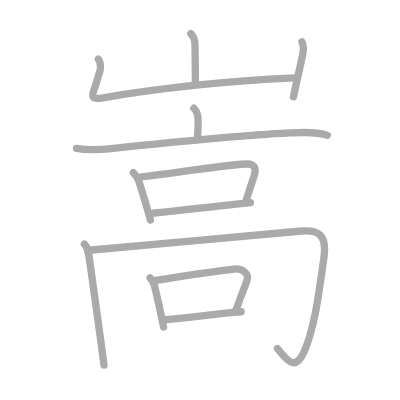
t = 0.00 s
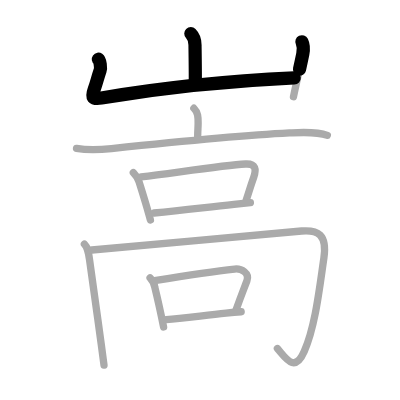
t = 2.50 s
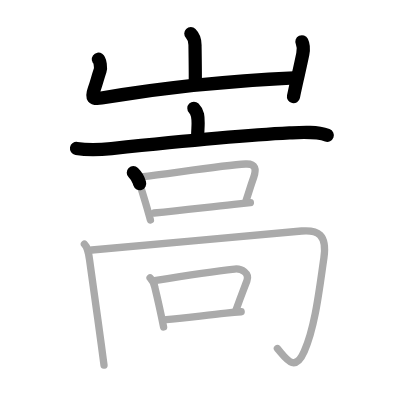
t = 5.25 s
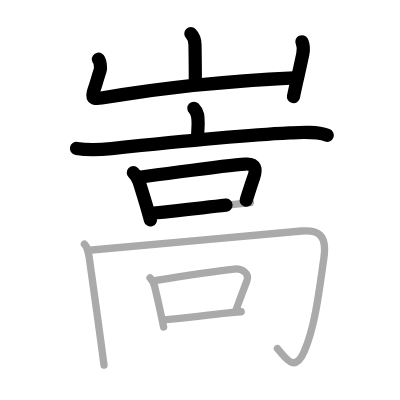
t = 7.75 s
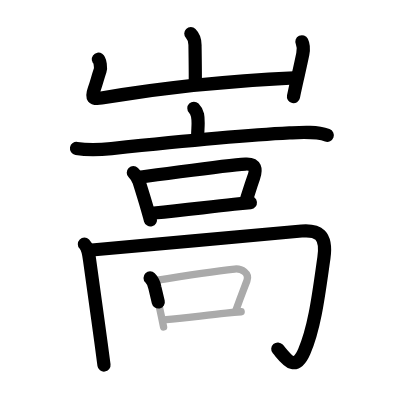
t = 10.50 s
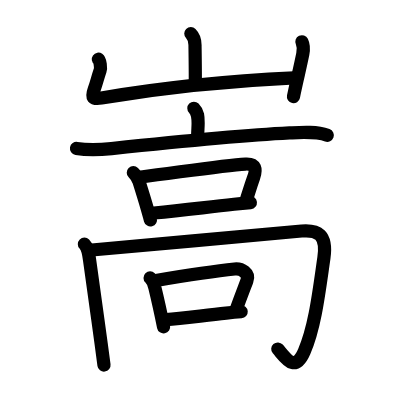
t = 13.00 s

The animated SVG that drew these frames (rendered in a browser with its animation timeline set to each time). Animation: 13 SMIL elements (animate=13); one cycle of 13.00 s.

<?xml version="1.0" standalone="no"?>
<!DOCTYPE svg PUBLIC "-//W3C//DTD SVG 1.1//EN"   "http://www.w3.org/Graphics/SVG/1.1/DTD/svg11.dtd">
<svg width="400px" height="400px"  version="1.1" xmlns="http://www.w3.org/2000/svg">
  <defs>
    <marker id="Triangle" viewBox="0 0 10 10" refX="0" refY="5" markerUnits="strokeWidth" markerWidth="3" style="stroke-opacity:0%;fill:#aaaaaa;" markerHeight="2" orient="auto">
      <path d="M 0 0 L 10 5 L 0 10 z" />
    </marker>
    
    <marker id="Arrow" viewBox="0 0 10 10" refX="5" refY="5" markerUnits="strokeWidth" markerWidth="1.8" style="stroke-opacity:0%;fill:#770000;" markerHeight="2" orient="auto">
      <path d="M 0 4 L 6 4 L 4 1 L 10 5 L 4 9 L 6 6 L 0 6 z" />
        <circle cx="5" cy="5" r="5" />
      </marker>
    
    <marker id="TriangleRed" viewBox="0 0 10 10" refX="0" refY="5" markerUnits="strokeWidth" markerWidth="3" style="stroke-opacity:0%;fill:#CC0000;" markerHeight="2" orient="auto">
      <path d="M 0 0 L 10 5 L 0 10 z" />
    </marker>
    
    <marker id="ArrowRed" viewBox="0 0 10 10" refX="5" refY="5" markerUnits="strokeWidth" markerWidth="1.8" style="stroke-opacity:0%;fill:#CC0000;" markerHeight="2" orient="auto">
      <path d="M 0 4 L 6 4 L 4 1 L 10 5 L 4 9 L 6 6 L 0 6 z" />
        <circle cx="5" cy="5" r="5" />
      </marker>
    
  </defs>
  
  <path style="fill:#ffffff; fill-opacity:100%; fill-rule:evenodd; stroke-width:0;" d="M 0 0 L 400px 0 L 400px 400px L 0 400px L 0 0" />

  <g transform="scale(3.6697247706422 3.6697247706422)">
<path style="fill:none; fill-opacity:0%; fill-rule:evenodd; stroke:#aaaaaa; stroke-opacity:100%; stroke-width: 1.5pt; stroke-linejoin:round; stroke-linecap:round;" d="M52 9.15c0.86 0.86 1.14 1.97 1.14 3.09c0 0.71 0.09 5.01 0.09 9.93"></path>
<path style="fill:none; fill-opacity:0%; fill-rule:evenodd; stroke:#aaaaaa; stroke-opacity:100%; stroke-width: 1.5pt; stroke-linejoin:round; stroke-linecap:round;" d="M26.8 16.14c0.49 0.35 0.72 2.38 0.49 3.05c-0.68 1.99-1.05 3.6-1.6 5.08c-0.86 2.33-0.5 2.85 1.95 2.44C46 23.62 63.75 22 80.3 21.24"></path>
<path style="fill:none; fill-opacity:0%; fill-rule:evenodd; stroke:#aaaaaa; stroke-opacity:100%; stroke-width: 1.5pt; stroke-linejoin:round; stroke-linecap:round;" d="M82.27 11.38c0.61 1.25 0.48 2.12 0.24 3.34c-0.53 2.6-0.97 4.49-1.46 6.67c-0.32 1.43-0.67 2.99-1.08 4.96"></path>
<path style="fill:none; fill-opacity:0%; fill-rule:evenodd; stroke:#aaaaaa; stroke-opacity:100%; stroke-width: 1.5pt; stroke-linejoin:round; stroke-linecap:round;" d="M52.83 29.5c1.15 1.15 1.16 2.38 1.16 4.05c0 1.45-0.12 1.68-0.12 3.83"></path>
<path style="fill:none; fill-opacity:0%; fill-rule:evenodd; stroke:#aaaaaa; stroke-opacity:100%; stroke-width: 1.5pt; stroke-linejoin:round; stroke-linecap:round;" d="M20.85 40.45c3.28 0.55 6.19 0.4 9.53 0.05c11.54-1.21 34.7-3.58 48.51-4.27c3.21-0.16 7.26-0.47 10.31 0.65"></path>
<path style="fill:none; fill-opacity:0%; fill-rule:evenodd; stroke:#aaaaaa; stroke-opacity:100%; stroke-width: 1.5pt; stroke-linejoin:round; stroke-linecap:round;" d="M36.33 47.05c0.62 0.62 1.21 1.35 1.57 2.48c0.94 2.99 1.56 4.98 2.19 7.19c0.29 0.99 0.57 2.03 0.9 3.22"></path>
<path style="fill:none; fill-opacity:0%; fill-rule:evenodd; stroke:#aaaaaa; stroke-opacity:100%; stroke-width: 1.5pt; stroke-linejoin:round; stroke-linecap:round;" d="M38.45 48.22c10.27-1.28 22.6-3.19 28.47-3.52c2.8-0.15 2.98 1.47 2.2 3.68c-0.75 2.12-1 3-2.05 6.24"></path>
<path style="fill:none; fill-opacity:0%; fill-rule:evenodd; stroke:#aaaaaa; stroke-opacity:100%; stroke-width: 1.5pt; stroke-linejoin:round; stroke-linecap:round;" d="M41.97 58.04c8.21-0.78 13.86-1.53 21.8-2.37c1.41-0.15 2.88-0.3 4.46-0.46"></path>
<path style="fill:none; fill-opacity:0%; fill-rule:evenodd; stroke:#aaaaaa; stroke-opacity:100%; stroke-width: 1.5pt; stroke-linejoin:round; stroke-linecap:round;" d="M23 66.53c0.92 0.92 1.11 2.12 1.4 4.25c0.67 4.93 2.07 14.76 3.16 22.85c0.29 2.11 0.55 4.11 0.78 5.87"></path>
<path style="fill:none; fill-opacity:0%; fill-rule:evenodd; stroke:#aaaaaa; stroke-opacity:100%; stroke-width: 1.5pt; stroke-linejoin:round; stroke-linecap:round;" d="M25.02 68.13c11.11-1.01 50.73-4.63 57.17-5.18c4.41-0.37 7 0.95 6.07 7.36c-1.29 8.82-2.35 18.51-5.34 25.42c-2.67 6.18-5.17 1.64-7.33-0.75"></path>
<path style="fill:none; fill-opacity:0%; fill-rule:evenodd; stroke:#aaaaaa; stroke-opacity:100%; stroke-width: 1.5pt; stroke-linejoin:round; stroke-linecap:round;" d="M40.9 75.74c0.74 0.74 1.13 1.68 1.31 2.66c0.91 3.73 1.57 6.77 2.37 10.7"></path>
<path style="fill:none; fill-opacity:0%; fill-rule:evenodd; stroke:#aaaaaa; stroke-opacity:100%; stroke-width: 1.5pt; stroke-linejoin:round; stroke-linecap:round;" d="M42.12 76.48c8.1-1.34 17.2-2.69 21.82-3.17c1.85-0.19 4.15 1.1 3.34 3.22c-1.03 2.72-1.67 4.32-3.01 8.05"></path>
<path style="fill:none; fill-opacity:0%; fill-rule:evenodd; stroke:#aaaaaa; stroke-opacity:100%; stroke-width: 1.5pt; stroke-linejoin:round; stroke-linecap:round;" d="M45.27 87.09c4.45-0.31 10.27-1.14 16.34-1.76c1.36-0.14 2.74-0.27 4.11-0.37"></path>

<path style="fill:none; fill-opacity:0%; fill-rule:evenodd; stroke:#000000; stroke-opacity:100%; stroke-width: 2.7pt; stroke-linejoin:round; stroke-linecap:round;" d="M52 9.15c0.86 0.86 1.14 1.97 1.14 3.09c0 0.71 0.09 5.01 0.09 9.93" pathLength="100" stroke-dashoffset="100" stroke-dasharray="100 105"><animate id="dashAnim1" attributeName="stroke-dashoffset" from="100" to="0" dur="1s" calcMode="linear" fill="freeze"/></path>
<path style="fill:none; fill-opacity:0%; fill-rule:evenodd; stroke:#000000; stroke-opacity:100%; stroke-width: 2.7pt; stroke-linejoin:round; stroke-linecap:round;" d="M26.8 16.14c0.49 0.35 0.72 2.38 0.49 3.05c-0.68 1.99-1.05 3.6-1.6 5.08c-0.86 2.33-0.5 2.85 1.95 2.44C46 23.62 63.75 22 80.3 21.24" pathLength="100" stroke-dashoffset="100" stroke-dasharray="100 105"><animate id="dashAnim2" attributeName="stroke-dashoffset" from="100" to="0" dur="1s" calcMode="linear" begin="dashAnim1.end" fill="freeze"/></path>
<path style="fill:none; fill-opacity:0%; fill-rule:evenodd; stroke:#000000; stroke-opacity:100%; stroke-width: 2.7pt; stroke-linejoin:round; stroke-linecap:round;" d="M82.27 11.38c0.61 1.25 0.48 2.12 0.24 3.34c-0.53 2.6-0.97 4.49-1.46 6.67c-0.32 1.43-0.67 2.99-1.08 4.96" pathLength="100" stroke-dashoffset="100" stroke-dasharray="100 105"><animate id="dashAnim3" attributeName="stroke-dashoffset" from="100" to="0" dur="1s" calcMode="linear" begin="dashAnim2.end" fill="freeze"/></path>
<path style="fill:none; fill-opacity:0%; fill-rule:evenodd; stroke:#000000; stroke-opacity:100%; stroke-width: 2.7pt; stroke-linejoin:round; stroke-linecap:round;" d="M52.83 29.5c1.15 1.15 1.16 2.38 1.16 4.05c0 1.45-0.12 1.68-0.12 3.83" pathLength="100" stroke-dashoffset="100" stroke-dasharray="100 105"><animate id="dashAnim4" attributeName="stroke-dashoffset" from="100" to="0" dur="1s" calcMode="linear" begin="dashAnim3.end" fill="freeze"/></path>
<path style="fill:none; fill-opacity:0%; fill-rule:evenodd; stroke:#000000; stroke-opacity:100%; stroke-width: 2.7pt; stroke-linejoin:round; stroke-linecap:round;" d="M20.85 40.45c3.28 0.55 6.19 0.4 9.53 0.05c11.54-1.21 34.7-3.58 48.51-4.27c3.21-0.16 7.26-0.47 10.31 0.65" pathLength="100" stroke-dashoffset="100" stroke-dasharray="100 105"><animate id="dashAnim5" attributeName="stroke-dashoffset" from="100" to="0" dur="1s" calcMode="linear" begin="dashAnim4.end" fill="freeze"/></path>
<path style="fill:none; fill-opacity:0%; fill-rule:evenodd; stroke:#000000; stroke-opacity:100%; stroke-width: 2.7pt; stroke-linejoin:round; stroke-linecap:round;" d="M36.33 47.05c0.62 0.62 1.21 1.35 1.57 2.48c0.94 2.99 1.56 4.98 2.19 7.19c0.29 0.99 0.57 2.03 0.9 3.22" pathLength="100" stroke-dashoffset="100" stroke-dasharray="100 105"><animate id="dashAnim6" attributeName="stroke-dashoffset" from="100" to="0" dur="1s" calcMode="linear" begin="dashAnim5.end" fill="freeze"/></path>
<path style="fill:none; fill-opacity:0%; fill-rule:evenodd; stroke:#000000; stroke-opacity:100%; stroke-width: 2.7pt; stroke-linejoin:round; stroke-linecap:round;" d="M38.45 48.22c10.27-1.28 22.6-3.19 28.47-3.52c2.8-0.15 2.98 1.47 2.2 3.68c-0.75 2.12-1 3-2.05 6.24" pathLength="100" stroke-dashoffset="100" stroke-dasharray="100 105"><animate id="dashAnim7" attributeName="stroke-dashoffset" from="100" to="0" dur="1s" calcMode="linear" begin="dashAnim6.end" fill="freeze"/></path>
<path style="fill:none; fill-opacity:0%; fill-rule:evenodd; stroke:#000000; stroke-opacity:100%; stroke-width: 2.7pt; stroke-linejoin:round; stroke-linecap:round;" d="M41.97 58.04c8.21-0.78 13.86-1.53 21.8-2.37c1.41-0.15 2.88-0.3 4.46-0.46" pathLength="100" stroke-dashoffset="100" stroke-dasharray="100 105"><animate id="dashAnim8" attributeName="stroke-dashoffset" from="100" to="0" dur="1s" calcMode="linear" begin="dashAnim7.end" fill="freeze"/></path>
<path style="fill:none; fill-opacity:0%; fill-rule:evenodd; stroke:#000000; stroke-opacity:100%; stroke-width: 2.7pt; stroke-linejoin:round; stroke-linecap:round;" d="M23 66.53c0.92 0.92 1.11 2.12 1.4 4.25c0.67 4.93 2.07 14.76 3.16 22.85c0.29 2.11 0.55 4.11 0.78 5.87" pathLength="100" stroke-dashoffset="100" stroke-dasharray="100 105"><animate id="dashAnim9" attributeName="stroke-dashoffset" from="100" to="0" dur="1s" calcMode="linear" begin="dashAnim8.end" fill="freeze"/></path>
<path style="fill:none; fill-opacity:0%; fill-rule:evenodd; stroke:#000000; stroke-opacity:100%; stroke-width: 2.7pt; stroke-linejoin:round; stroke-linecap:round;" d="M25.02 68.13c11.11-1.01 50.73-4.63 57.17-5.18c4.41-0.37 7 0.95 6.07 7.36c-1.29 8.82-2.35 18.51-5.34 25.42c-2.67 6.18-5.17 1.64-7.33-0.75" pathLength="100" stroke-dashoffset="100" stroke-dasharray="100 105"><animate id="dashAnim10" attributeName="stroke-dashoffset" from="100" to="0" dur="1s" calcMode="linear" begin="dashAnim9.end" fill="freeze"/></path>
<path style="fill:none; fill-opacity:0%; fill-rule:evenodd; stroke:#000000; stroke-opacity:100%; stroke-width: 2.7pt; stroke-linejoin:round; stroke-linecap:round;" d="M40.9 75.74c0.74 0.74 1.13 1.68 1.31 2.66c0.91 3.73 1.57 6.77 2.37 10.7" pathLength="100" stroke-dashoffset="100" stroke-dasharray="100 105"><animate id="dashAnim11" attributeName="stroke-dashoffset" from="100" to="0" dur="1s" calcMode="linear" begin="dashAnim10.end" fill="freeze"/></path>
<path style="fill:none; fill-opacity:0%; fill-rule:evenodd; stroke:#000000; stroke-opacity:100%; stroke-width: 2.7pt; stroke-linejoin:round; stroke-linecap:round;" d="M42.12 76.48c8.1-1.34 17.2-2.69 21.82-3.17c1.85-0.19 4.15 1.1 3.34 3.22c-1.03 2.72-1.67 4.32-3.01 8.05" pathLength="100" stroke-dashoffset="100" stroke-dasharray="100 105"><animate id="dashAnim12" attributeName="stroke-dashoffset" from="100" to="0" dur="1s" calcMode="linear" begin="dashAnim11.end" fill="freeze"/></path>
<path style="fill:none; fill-opacity:0%; fill-rule:evenodd; stroke:#000000; stroke-opacity:100%; stroke-width: 2.7pt; stroke-linejoin:round; stroke-linecap:round;" d="M45.27 87.09c4.45-0.31 10.27-1.14 16.34-1.76c1.36-0.14 2.74-0.27 4.11-0.37" pathLength="100" stroke-dashoffset="100" stroke-dasharray="100 105"><animate id="dashAnim13" attributeName="stroke-dashoffset" from="100" to="0" dur="1s" calcMode="linear" begin="dashAnim12.end" fill="freeze"/></path>

</g>

</svg>  
          
